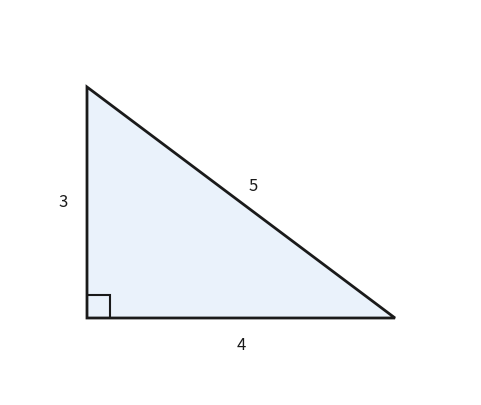

Recreate this plot in Python.
import matplotlib
matplotlib.use("Agg")
import matplotlib.pyplot as plt
import matplotlib.patches as patches

fig, ax = plt.subplots(figsize=(6, 5))
fig.patch.set_facecolor('white')
ax.set_facecolor('white')

# Draw triangle
triangle = patches.Polygon([[0, 0], [4, 0], [0, 3]], closed=True, edgecolor='#1a1a1a', facecolor='#eaf2fb', linewidth=2)
ax.add_patch(triangle)

# Draw right angle marker
right_angle = patches.Polygon([[0, 0.3], [0.3, 0.3], [0.3, 0]], closed=False, edgecolor='#1a1a1a', facecolor='none', linewidth=1.5)
ax.add_patch(right_angle)

# Labels
ax.text(-0.25, 1.5, "3", fontsize=12, ha="right", va="center", color="#1a1a1a")
ax.text(2.0, -0.25, "4", fontsize=12, ha="center", va="top", color="#1a1a1a")
ax.text(2.1, 1.6, "5", fontsize=12, ha="left", va="bottom", color="#1a1a1a")

# Set limits and aspect
ax.set_xlim(-1, 5)
ax.set_ylim(-1, 4)
ax.set_aspect('equal')
ax.axis('off')

plt.savefig("out.png", dpi=150, bbox_inches='tight')
